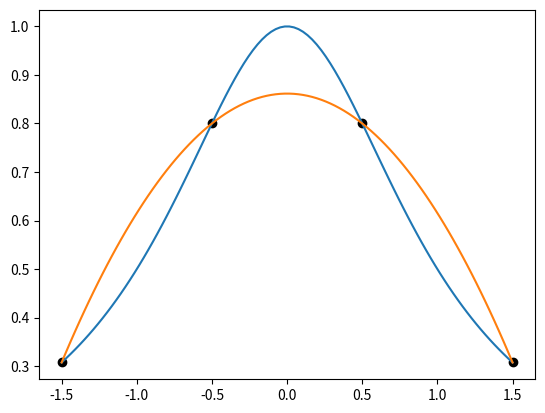

Source code (Python): (Note: this script raises an exception after producing the figure.)
import numpy as np
from scipy.interpolate import lagrange, CubicSpline
import matplotlib.pyplot as plt

fun = lambda x: 1/(1+x**2)
xmin = -1.5
xmax = 1.5
x = np.linspace(xmin, xmax, int(xmax - xmin) + 1, endpoint=True)
y = [fun(i) for i in x]

inter = CubicSpline(x,y)
inp = np.linspace(xmin, xmax, 100, endpoint=True)
plt.plot(inp, [fun(i) for i in inp])
plt.plot(inp, [inter(i) for i in inp])
plt.scatter(x, y, c="k")
plt.show()
breakpoint()